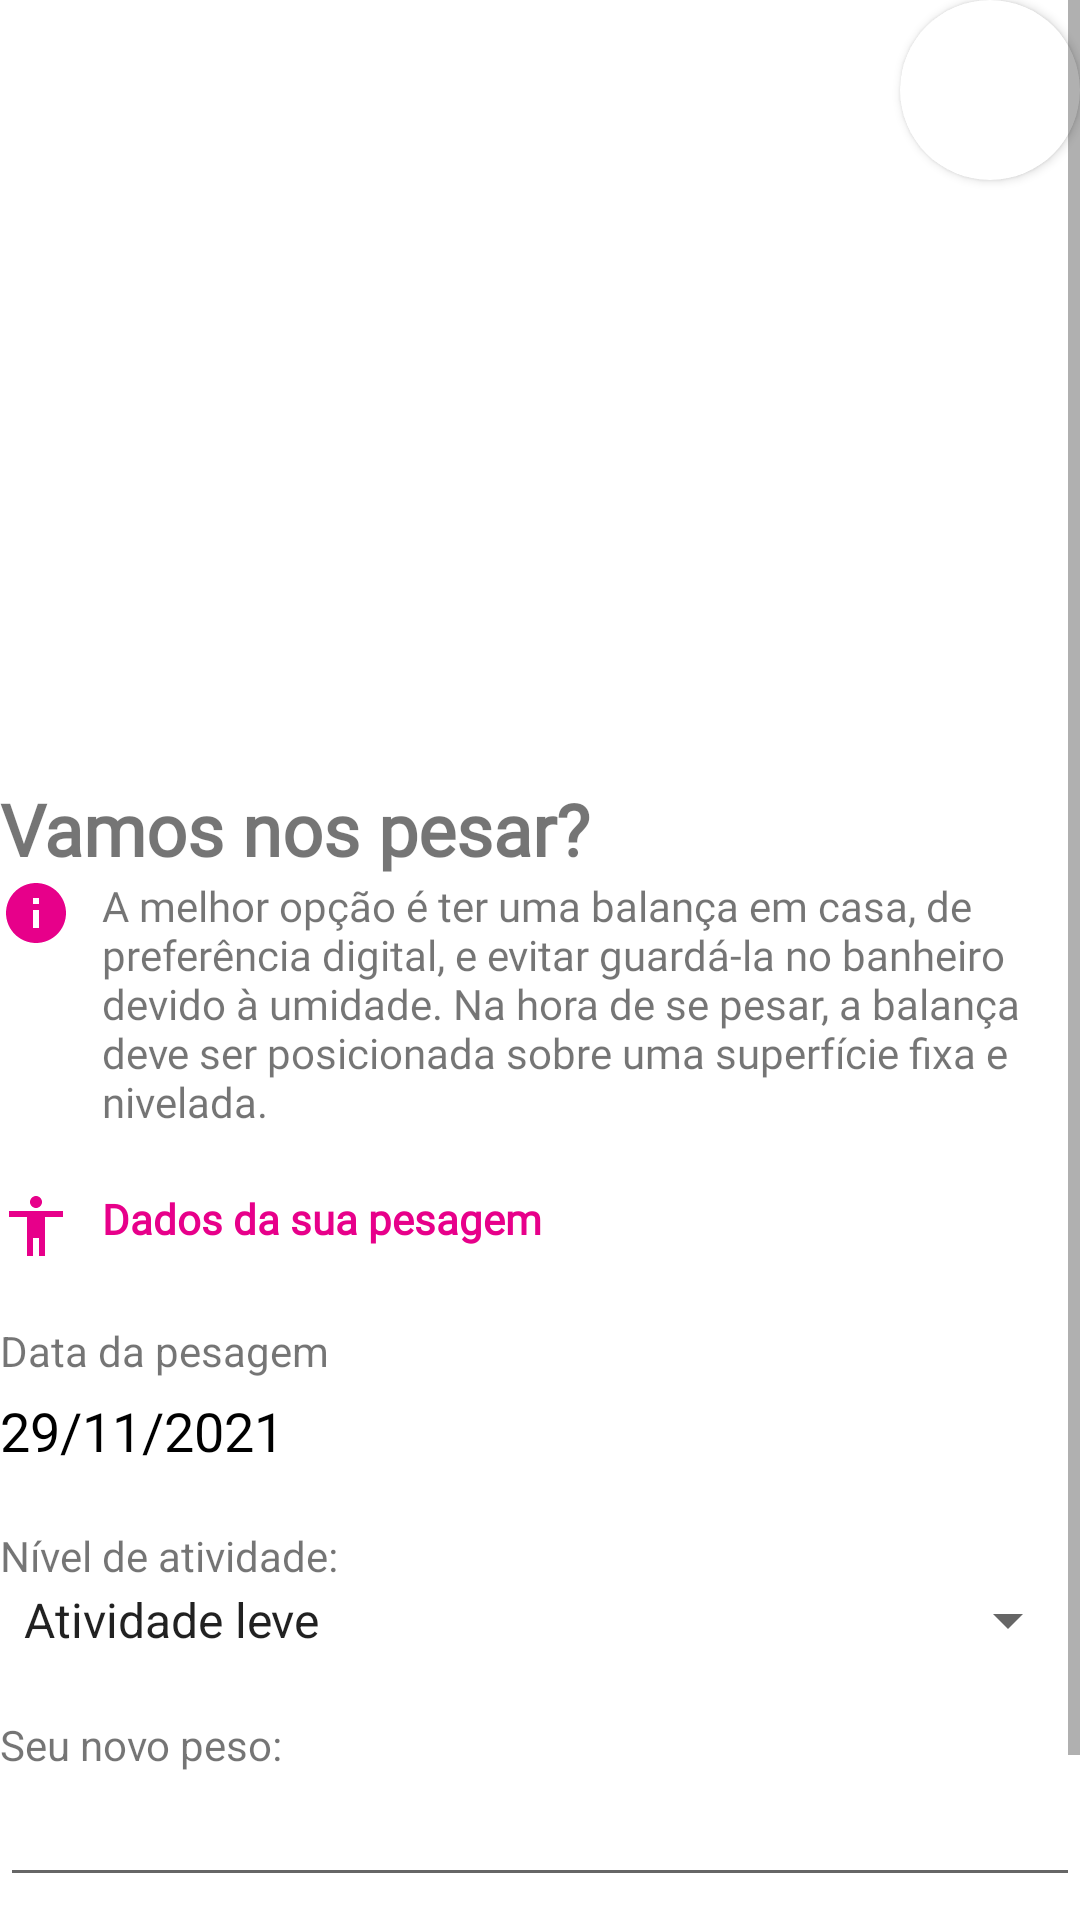

Write the Android layout XML for this screen, with the resource values it uses.
<!-- AndroidManifest.xml: application theme Theme.RelativeLayout -->
<!-- res/layout/activity_peso.xml -->
<?xml version="1.0" encoding="utf-8"?>
<LinearLayout
    xmlns:android="http://schemas.android.com/apk/res/android"
    xmlns:tools="http://schemas.android.com/tools"
    xmlns:app="http://schemas.android.com/apk/res-auto"
    android:layout_width="match_parent"
    android:layout_height="match_parent"
    android:orientation="vertical"
    tools:context=".ui.PesoActivity"
    android:layout_margin="25dp">

    <ScrollView
        android:layout_width="wrap_content"
        android:layout_height="wrap_content">

    <LinearLayout
        android:layout_width="wrap_content"
        android:layout_height="wrap_content"
        android:orientation="vertical">

    <androidx.cardview.widget.CardView
        android:layout_width="60dp"
        android:layout_height="60dp"
        app:cardCornerRadius="60dp"
        android:layout_gravity="end">

        <ImageView
            android:layout_width="wrap_content"
            android:layout_height="wrap_content"
            android:src="@drawable/perfil1"
            android:scaleType="centerCrop"/>

    </androidx.cardview.widget.CardView>

    <ImageView
        android:layout_width="200dp"
        android:layout_height="200dp"
        android:layout_gravity="center"
        android:layout_marginTop="0dp"/>

    <TextView
        android:layout_width="match_parent"
        android:layout_height="wrap_content"
        android:text="Vamos nos pesar?"
        android:textStyle="bold"
        android:fontFamily="@font/montserrat"
        android:textSize="24sp"/>

    <LinearLayout
        android:id="@+id/ln_texto"
        android:layout_width="wrap_content"
        android:layout_height="wrap_content"
        android:orientation="horizontal">

        <ImageView
            android:layout_width="wrap_content"
            android:layout_height="wrap_content"
            android:src="@drawable/ic_info"
            android:backgroundTint="@color/pink_200"/>

        <TextView
            android:layout_width="match_parent"
            android:layout_height="wrap_content"
            android:text="A melhor opção é ter uma balança em casa, de preferência digital, e evitar guardá-la no banheiro devido à umidade. Na hora de se pesar, a balança deve ser posicionada sobre uma superfície fixa e nivelada."
            android:layout_marginStart="10dp"
            android:fontFamily="@font/montserrat"
            />

        </LinearLayout>

    <LinearLayout
        android:layout_width="wrap_content"
        android:layout_height="wrap_content"
        android:orientation="horizontal"
        android:layout_marginTop="20dp">

        <ImageView
            android:layout_width="wrap_content"
            android:layout_height="wrap_content"
            android:src="@drawable/ic_acessibility"/>

        <TextView
            android:layout_width="wrap_content"
            android:layout_height="wrap_content"
            android:text="Dados da sua pesagem"
            android:layout_marginStart="10dp"
            android:textStyle="bold"
            android:fontFamily="@font/montserrat"
            android:textColor="@color/pink_200"/>

    </LinearLayout>

    <TextView
        android:layout_width="wrap_content"
        android:layout_height="wrap_content"
        android:layout_marginTop="20dp"
        android:text="Data da pesagem"/>

        <TextView
            android:id="@+id/tv_data_pesagem"
            android:layout_width="match_parent"
            android:layout_height="wrap_content"
            android:text="29/11/2021"
            android:textSize="18sp"
            android:textColor="#000"
            android:layout_marginTop="5dp"
            />

    <TextView
        android:layout_width="wrap_content"
        android:layout_height="wrap_content"
        android:text="Nível de atividade:"
        android:layout_marginTop="20dp"/>

    <Spinner
        android:id="@+id/spinner_atividade"
        android:layout_width="match_parent"
        android:layout_height="wrap_content"
        android:entries="@array/niveis"/>

    <TextView
        android:id="@+id/et_novo_peso"
        android:layout_width="wrap_content"
        android:layout_height="wrap_content"
        android:text="Seu novo peso:"
        android:layout_marginTop="20dp"/>

    <EditText
        android:id="@+id/et_peso"
        android:inputType="numberDecimal"
        android:layout_width="match_parent"
        android:layout_height="wrap_content"/>

    <Button
        android:id="@+id/button_registrar"
        android:layout_width="match_parent"
        android:layout_height="wrap_content"
        android:layout_marginTop="20dp"
        android:textSize="12sp"
        android:text="REGISTRAR PESO" />

    </LinearLayout>

    </ScrollView>

</LinearLayout>
<!-- resources referenced by this layout -->
<resources>
  <string-array name="niveis">
          <item>Atividade leve</item>
          <item>Atividade moderada</item>
          <item>Atividade intensa</item>
      </string-array>
  <color name="pink_200">#e7008a</color>
  <!-- drawable ic_acessibility (drawable) -->
  <vector android:height="24dp" android:tint="#E7008A"
      android:viewportHeight="24" android:viewportWidth="24"
      android:width="24dp" xmlns:android="http://schemas.android.com/apk/res/android">
      <path android:fillColor="@android:color/white" android:pathData="M12,2c1.1,0 2,0.9 2,2s-0.9,2 -2,2 -2,-0.9 -2,-2 0.9,-2 2,-2zM21,9h-6v13h-2v-6h-2v6L9,22L9,9L3,9L3,7h18v2z"/>
  </vector>
  <!-- drawable ic_info (drawable) -->
  <vector android:height="24dp" android:tint="#E7008A"
      android:viewportHeight="24" android:viewportWidth="24"
      android:width="24dp" xmlns:android="http://schemas.android.com/apk/res/android">
      <path android:fillColor="@android:color/white" android:pathData="M12,2C6.48,2 2,6.48 2,12s4.48,10 10,10 10,-4.48 10,-10S17.52,2 12,2zM13,17h-2v-6h2v6zM13,9h-2L11,7h2v2z"/>
  </vector>
  <style name="Theme.RelativeLayout" parent="Theme.MaterialComponents.DayNight.DarkActionBar">
          
          <item name="colorPrimary">@color/pink_200</item>
          <item name="colorPrimaryVariant">@color/purple_700</item>
          <item name="colorOnPrimary">@color/white</item>
          
          <item name="colorSecondary">@color/pink_200</item>
          <item name="colorSecondaryVariant">@color/teal_700</item>
          <item name="colorOnSecondary">@color/black</item>
          
          <item name="android:statusBarColor" tools:targetApi="l">?attr/colorPrimaryVariant</item>
          
      </style>
  <color name="purple_700">#FF3700B3</color>
  <color name="white">#FFFFFFFF</color>
  <color name="teal_700">#FF018786</color>
  <color name="black">#FF000000</color>
</resources>
